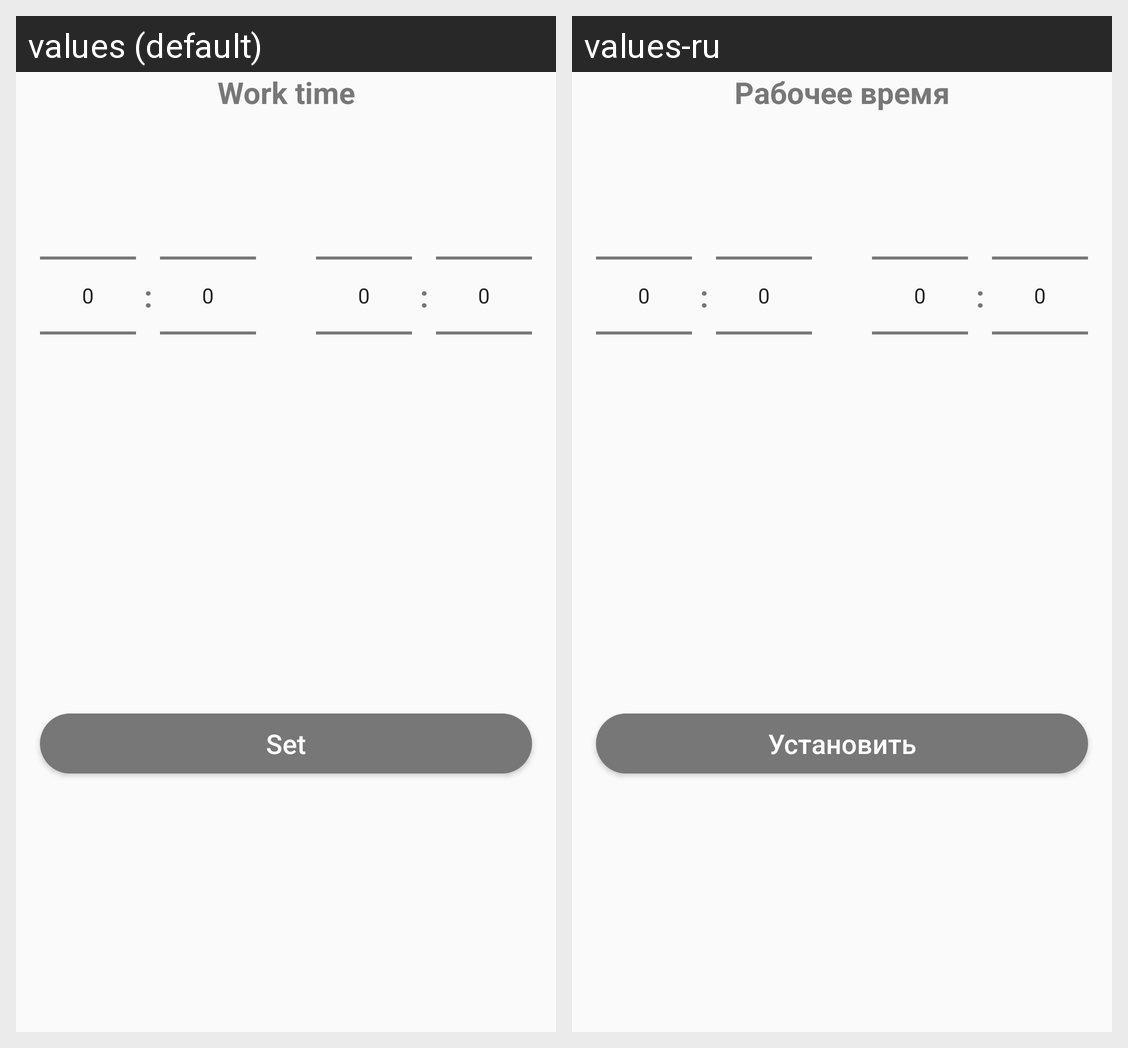

Here is an Android app screen in its default locale and in the app's own translations. Write out the translated-string differences for the strings that appear on this screen.
Android screen res/layout/dialog_work_time.xml rendered under 2 locales, left to right: values (default), values-ru. Device: Nexus 5 (rendered at 1080×1920; each locale shown at half size, 540×960, under a caption strip naming it); theme AppTheme.
Strings drawn on this screen, with the default value and each locale's value (text and hints the layout hard-codes, and strings that could not be matched under every locale, appear in the picture but are not listed):

fragment_add_store_work_time
  values: Work time
  values-ru: Рабочее время

string_colon
  values: :
  values-ru: :  [not translated; the default value is used]

profile_message_birthday_button
  values: Set
  values-ru: Установить
